pico-8 play session: no input (idle), after a click and taps of 🅾, ❎, 🅾+❎, 🅾 in the second before t = 0

[t = 1 s] idle ~1s (no d-pad/buttons)
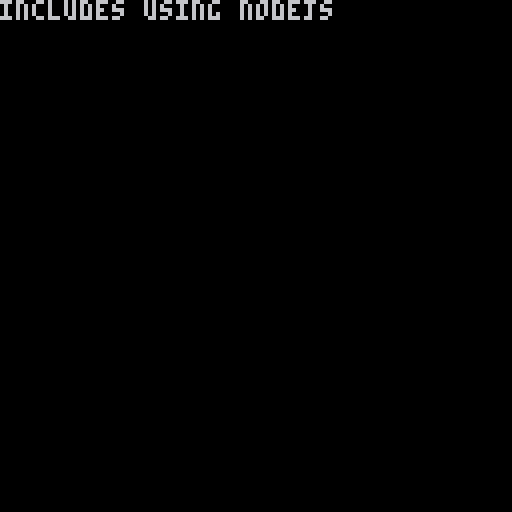

pico-8 cartridge
version 4
__lua__

function _init()
	-->> include lib/reflection/init

	sfx(1, 1)
end

function _update()
end

function _draw()
	cls()
	print('includes using nodejs')

	-->> include lib/text
	-->> include lib/reflection/draw
end
__gfx__
00000000000000000000000000000000000000000000000000000000000000000000000000000000000000000000000000000000000000000000000000000000
00000000000000000000000000000000000000000000000000000000000000000000000000000000000000000000000000000000000000000000000000000000
00000000000000000000000000000000000000000000000000000000000000000000000000000000000000000000000000000000000000000000000000000000
00000000000000000000000000000000000000000000000000000000000000000000000000000000000000000000000000000000000000000000000000000000
00000000000000000000000000000000000000000000000000000000000000000000000000000000000000000000000000000000000000000000000000000000
00000000000000000000000000000000000000000000000000000000000000000000000000000000000000000000000000000000000000000000000000000000
00000000000000000000000000000000000000000000000000000000000000000000000000000000000000000000000000000000000000000000000000000000
00000000000000000000000000000000000000000000000000000000000000000000000000000000000000000000000000000000000000000000000000000000
00000000000000000000000000000000000000000000000000000000000000000000000000000000000000000000000000000000000000000000000000000000
00000000000000000000000000000000000000000000000000000000000000000000000000000000000000000000000000000000000000000000000000000000
00000000000000000000000000000000000000000000000000000000000000000000000000000000000000000000000000000000000000000000000000000000
00000000000000000000000000000000000000000000000000000000000000000000000000000000000000000000000000000000000000000000000000000000
00000000000000000000000000000000000000000000000000000000000000000000000000000000000000000000000000000000000000000000000000000000
00000000000000000000000000000000000000000000000000000000000000000000000000000000000000000000000000000000000000000000000000000000
00000000000000000000000000000000000000000000000000000000000000000000000000000000000000000000000000000000000000000000000000000000
00000000000000000000000000000000000000000000000000000000000000000000000000000000000000000000000000000000000000000000000000000000
00000000000000000000000000000000000000000000000000000000000000000000000000000000000000000000000000000000000000000000000000000000
00000000000000000000000000000000000000000000000000000000000000000000000000000000000000000000000000000000000000000000000000000000
00000000000000000000000000000000000000000000000000000000000000000000000000000000000000000000000000000000000000000000000000000000
00000000000000000000000000000000000000000000000000000000000000000000000000000000000000000000000000000000000000000000000000000000
00000000000000000000000000000000000000000000000000000000000000000000000000000000000000000000000000000000000000000000000000000000
00000000000000000000000000000000000000000000000000000000000000000000000000000000000000000000000000000000000000000000000000000000
00000000000000000000000000000000000000000000000000000000000000000000000000000000000000000000000000000000000000000000000000000000
00000000000000000000000000000000000000000000000000000000000000000000000000000000000000000000000000000000000000000000000000000000
00000000000000000000000000000000000000000000000000000000000000000000000000000000000000000000000000000000000000000000000000000000
00000000000000000000000000000000000000000000000000000000000000000000000000000000000000000000000000000000000000000000000000000000
00000000000000000000000000000000000000000000000000000000000000000000000000000000000000000000000000000000000000000000000000000000
00000000000000000000000000000000000000000000000000000000000000000000000000000000000000000000000000000000000000000000000000000000
00000000000000000000000000000000000000000000000000000000000000000000000000000000000000000000000000000000000000000000000000000000
00000000000000000000000000000000000000000000000000000000000000000000000000000000000000000000000000000000000000000000000000000000
00000000000000000000000000000000000000000000000000000000000000000000000000000000000000000000000000000000000000000000000000000000
00000000000000000000000000000000000000000000000000000000000000000000000000000000000000000000000000000000000000000000000000000000
00000000000000000000000000000000000000000000000000000000000000000000000000000000000000000000000000000000000000000000000000000000
00000000000000000000000000000000000000000000000000000000000000000000000000000000000000000000000000000000000000000000000000000000
00000000000000000000000000000000000000000000000000000000000000000000000000000000000000000000000000000000000000000000000000000000
00000000000000000000000000000000000000000000000000000000000000000000000000000000000000000000000000000000000000000000000000000000
00000000000000000000000000000000000000000000000000000000000000000000000000000000000000000000000000000000000000000000000000000000
00000000000000000000000000000000000000000000000000000000000000000000000000000000000000000000000000000000000000000000000000000000
00000000000000000000000000000000000000000000000000000000000000000000000000000000000000000000000000000000000000000000000000000000
00000000000000000000000000000000000000000000000000000000000000000000000000000000000000000000000000000000000000000000000000000000
00000000000000000000000000000000000000000000000000000000000000000000000000000000000000000000000000000000000000000000000000000000
00000000000000000000000000000000000000000000000000000000000000000000000000000000000000000000000000000000000000000000000000000000
00000000000000000000000000000000000000000000000000000000000000000000000000000000000000000000000000000000000000000000000000000000
00000000000000000000000000000000000000000000000000000000000000000000000000000000000000000000000000000000000000000000000000000000
00000000000000000000000000000000000000000000000000000000000000000000000000000000000000000000000000000000000000000000000000000000
00000000000000000000000000000000000000000000000000000000000000000000000000000000000000000000000000000000000000000000000000000000
00000000000000000000000000000000000000000000000000000000000000000000000000000000000000000000000000000000000000000000000000000000
00000000000000000000000000000000000000000000000000000000000000000000000000000000000000000000000000000000000000000000000000000000
00000000000000000000000000000000000000000000000000000000000000000000000000000000000000000000000000000000000000000000000000000000
00000000000000000000000000000000000000000000000000000000000000000000000000000000000000000000000000000000000000000000000000000000
00000000000000000000000000000000000000000000000000000000000000000000000000000000000000000000000000000000000000000000000000000000
00000000000000000000000000000000000000000000000000000000000000000000000000000000000000000000000000000000000000000000000000000000
00000000000000000000000000000000000000000000000000000000000000000000000000000000000000000000000000000000000000000000000000000000
00000000000000000000000000000000000000000000000000000000000000000000000000000000000000000000000000000000000000000000000000000000
00000000000000000000000000000000000000000000000000000000000000000000000000000000000000000000000000000000000000000000000000000000
00000000000000000000000000000000000000000000000000000000000000000000000000000000000000000000000000000000000000000000000000000000
00000000000000000000000000000000000000000000000000000000000000000000000000000000000000000000000000000000000000000000000000000000
00000000000000000000000000000000000000000000000000000000000000000000000000000000000000000000000000000000000000000000000000000000
00000000000000000000000000000000000000000000000000000000000000000000000000000000000000000000000000000000000000000000000000000000
00000000000000000000000000000000000000000000000000000000000000000000000000000000000000000000000000000000000000000000000000000000
00000000000000000000000000000000000000000000000000000000000000000000000000000000000000000000000000000000000000000000000000000000
00000000000000000000000000000000000000000000000000000000000000000000000000000000000000000000000000000000000000000000000000000000
00000000000000000000000000000000000000000000000000000000000000000000000000000000000000000000000000000000000000000000000000000000
00000000000000000000000000000000000000000000000000000000000000000000000000000000000000000000000000000000000000000000000000000000
00000000000000000000000000000000000000000000000000000000000000000000000000000000000000000000000000000000000000000000000000000000
00000000000000000000000000000000000000000000000000000000000000000000000000000000000000000000000000000000000000000000000000000000
00000000000000000000000000000000000000000000000000000000000000000000000000000000000000000000000000000000000000000000000000000000
00000000000000000000000000000000000000000000000000000000000000000000000000000000000000000000000000000000000000000000000000000000
00000000000000000000000000000000000000000000000000000000000000000000000000000000000000000000000000000000000000000000000000000000
00000000000000000000000000000000000000000000000000000000000000000000000000000000000000000000000000000000000000000000000000000000
00000000000000000000000000000000000000000000000000000000000000000000000000000000000000000000000000000000000000000000000000000000
00000000000000000000000000000000000000000000000000000000000000000000000000000000000000000000000000000000000000000000000000000000
00000000000000000000000000000000000000000000000000000000000000000000000000000000000000000000000000000000000000000000000000000000
00000000000000000000000000000000000000000000000000000000000000000000000000000000000000000000000000000000000000000000000000000000
00000000000000000000000000000000000000000000000000000000000000000000000000000000000000000000000000000000000000000000000000000000
00000000000000000000000000000000000000000000000000000000000000000000000000000000000000000000000000000000000000000000000000000000
00000000000000000000000000000000000000000000000000000000000000000000000000000000000000000000000000000000000000000000000000000000
00000000000000000000000000000000000000000000000000000000000000000000000000000000000000000000000000000000000000000000000000000000
00000000000000000000000000000000000000000000000000000000000000000000000000000000000000000000000000000000000000000000000000000000
00000000000000000000000000000000000000000000000000000000000000000000000000000000000000000000000000000000000000000000000000000000
00000000000000000000000000000000000000000000000000000000000000000000000000000000000000000000000000000000000000000000000000000000
00000000000000000000000000000000000000000000000000000000000000000000000000000000000000000000000000000000000000000000000000000000
00000000000000000000000000000000000000000000000000000000000000000000000000000000000000000000000000000000000000000000000000000000
00000000000000000000000000000000000000000000000000000000000000000000000000000000000000000000000000000000000000000000000000000000
00000000000000000000000000000000000000000000000000000000000000000000000000000000000000000000000000000000000000000000000000000000
00000000000000000000000000000000000000000000000000000000000000000000000000000000000000000000000000000000000000000000000000000000
00000000000000000000000000000000000000000000000000000000000000000000000000000000000000000000000000000000000000000000000000000000
00000000000000000000000000000000000000000000000000000000000000000000000000000000000000000000000000000000000000000000000000000000
00000000000000000000000000000000000000000000000000000000000000000000000000000000000000000000000000000000000000000000000000000000
00000000000000000000000000000000000000000000000000000000000000000000000000000000000000000000000000000000000000000000000000000000
00000000000000000000000000000000000000000000000000000000000000000000000000000000000000000000000000000000000000000000000000000000
00000000000000000000000000000000000000000000000000000000000000000000000000000000000000000000000000000000000000000000000000000000
00000000000000000000000000000000000000000000000000000000000000000000000000000000000000000000000000000000000000000000000000000000
00000000000000000000000000000000000000000000000000000000000000000000000000000000000000000000000000000000000000000000000000000000
00000000000000000000000000000000000000000000000000000000000000000000000000000000000000000000000000000000000000000000000000000000
00000000000000000000000000000000000000000000000000000000000000000000000000000000000000000000000000000000000000000000000000000000
00000000000000000000000000000000000000000000000000000000000000000000000000000000000000000000000000000000000000000000000000000000
00000000000000000000000000000000000000000000000000000000000000000000000000000000000000000000000000000000000000000000000000000000
00000000000000000000000000000000000000000000000000000000000000000000000000000000000000000000000000000000000000000000000000000000
00000000000000000000000000000000000000000000000000000000000000000000000000000000000000000000000000000000000000000000000000000000
00000000000000000000000000000000000000000000000000000000000000000000000000000000000000000000000000000000000000000000000000000000
00000000000000000000000000000000000000000000000000000000000000000000000000000000000000000000000000000000000000000000000000000000
00000000000000000000000000000000000000000000000000000000000000000000000000000000000000000000000000000000000000000000000000000000
00000000000000000000000000000000000000000000000000000000000000000000000000000000000000000000000000000000000000000000000000000000
00000000000000000000000000000000000000000000000000000000000000000000000000000000000000000000000000000000000000000000000000000000
00000000000000000000000000000000000000000000000000000000000000000000000000000000000000000000000000000000000000000000000000000000
00000000000000000000000000000000000000000000000000000000000000000000000000000000000000000000000000000000000000000000000000000000
00000000000000000000000000000000000000000000000000000000000000000000000000000000000000000000000000000000000000000000000000000000
00000000000000000000000000000000000000000000000000000000000000000000000000000000000000000000000000000000000000000000000000000000
00000000000000000000000000000000000000000000000000000000000000000000000000000000000000000000000000000000000000000000000000000000
00000000000000000000000000000000000000000000000000000000000000000000000000000000000000000000000000000000000000000000000000000000
00000000000000000000000000000000000000000000000000000000000000000000000000000000000000000000000000000000000000000000000000000000
00000000000000000000000000000000000000000000000000000000000000000000000000000000000000000000000000000000000000000000000000000000
00000000000000000000000000000000000000000000000000000000000000000000000000000000000000000000000000000000000000000000000000000000
00000000000000000000000000000000000000000000000000000000000000000000000000000000000000000000000000000000000000000000000000000000
00000000000000000000000000000000000000000000000000000000000000000000000000000000000000000000000000000000000000000000000000000000
00000000000000000000000000000000000000000000000000000000000000000000000000000000000000000000000000000000000000000000000000000000
00000000000000000000000000000000000000000000000000000000000000000000000000000000000000000000000000000000000000000000000000000000
00000000000000000000000000000000000000000000000000000000000000000000000000000000000000000000000000000000000000000000000000000000
00000000000000000000000000000000000000000000000000000000000000000000000000000000000000000000000000000000000000000000000000000000
00000000000000000000000000000000000000000000000000000000000000000000000000000000000000000000000000000000000000000000000000000000
00000000000000000000000000000000000000000000000000000000000000000000000000000000000000000000000000000000000000000000000000000000
00000000000000000000000000000000000000000000000000000000000000000000000000000000000000000000000000000000000000000000000000000000
00000000000000000000000000000000000000000000000000000000000000000000000000000000000000000000000000000000000000000000000000000000
00000000000000000000000000000000000000000000000000000000000000000000000000000000000000000000000000000000000000000000000000000000
00000000000000000000000000000000000000000000000000000000000000000000000000000000000000000000000000000000000000000000000000000000
00000000000000000000000000000000000000000000000000000000000000000000000000000000000000000000000000000000000000000000000000000000
00000000000000000000000000000000000000000000000000000000000000000000000000000000000000000000000000000000000000000000000000000000
__gff__
0000000000000000000000000000000000000000000000000000000000000000000000000000000000000000000000000000000000000000000000000000000000000000000000000000000000000000000000000000000000000000000000000000000000000000000000000000000000000000000000000000000000000000
0000000000000000000000000000000000000000000000000000000000000000000000000000000000000000000000000000000000000000000000000000000000000000000000000000000000000000000000000000000000000000000000000000000000000000000000000000000000000000000000000000000000000000
__map__
0000000000000000000000000000000000000000000000000000000000000000000000000000000000000000000000000000000000000000000000000000000000000000000000000000000000000000000000000000000000000000000000000000000000000000000000000000000000000000000000000000000000000000
0000000000000000000000000000000000000000000000000000000000000000000000000000000000000000000000000000000000000000000000000000000000000000000000000000000000000000000000000000000000000000000000000000000000000000000000000000000000000000000000000000000000000000
0000000000000000000000000000000000000000000000000000000000000000000000000000000000000000000000000000000000000000000000000000000000000000000000000000000000000000000000000000000000000000000000000000000000000000000000000000000000000000000000000000000000000000
0000000000000000000000000000000000000000000000000000000000000000000000000000000000000000000000000000000000000000000000000000000000000000000000000000000000000000000000000000000000000000000000000000000000000000000000000000000000000000000000000000000000000000
0000000000000000000000000000000000000000000000000000000000000000000000000000000000000000000000000000000000000000000000000000000000000000000000000000000000000000000000000000000000000000000000000000000000000000000000000000000000000000000000000000000000000000
0000000000000000000000000000000000000000000000000000000000000000000000000000000000000000000000000000000000000000000000000000000000000000000000000000000000000000000000000000000000000000000000000000000000000000000000000000000000000000000000000000000000000000
0000000000000000000000000000000000000000000000000000000000000000000000000000000000000000000000000000000000000000000000000000000000000000000000000000000000000000000000000000000000000000000000000000000000000000000000000000000000000000000000000000000000000000
0000000000000000000000000000000000000000000000000000000000000000000000000000000000000000000000000000000000000000000000000000000000000000000000000000000000000000000000000000000000000000000000000000000000000000000000000000000000000000000000000000000000000000
0000000000000000000000000000000000000000000000000000000000000000000000000000000000000000000000000000000000000000000000000000000000000000000000000000000000000000000000000000000000000000000000000000000000000000000000000000000000000000000000000000000000000000
0000000000000000000000000000000000000000000000000000000000000000000000000000000000000000000000000000000000000000000000000000000000000000000000000000000000000000000000000000000000000000000000000000000000000000000000000000000000000000000000000000000000000000
0000000000000000000000000000000000000000000000000000000000000000000000000000000000000000000000000000000000000000000000000000000000000000000000000000000000000000000000000000000000000000000000000000000000000000000000000000000000000000000000000000000000000000
0000000000000000000000000000000000000000000000000000000000000000000000000000000000000000000000000000000000000000000000000000000000000000000000000000000000000000000000000000000000000000000000000000000000000000000000000000000000000000000000000000000000000000
0000000000000000000000000000000000000000000000000000000000000000000000000000000000000000000000000000000000000000000000000000000000000000000000000000000000000000000000000000000000000000000000000000000000000000000000000000000000000000000000000000000000000000
0000000000000000000000000000000000000000000000000000000000000000000000000000000000000000000000000000000000000000000000000000000000000000000000000000000000000000000000000000000000000000000000000000000000000000000000000000000000000000000000000000000000000000
0000000000000000000000000000000000000000000000000000000000000000000000000000000000000000000000000000000000000000000000000000000000000000000000000000000000000000000000000000000000000000000000000000000000000000000000000000000000000000000000000000000000000000
0000000000000000000000000000000000000000000000000000000000000000000000000000000000000000000000000000000000000000000000000000000000000000000000000000000000000000000000000000000000000000000000000000000000000000000000000000000000000000000000000000000000000000
0000000000000000000000000000000000000000000000000000000000000000000000000000000000000000000000000000000000000000000000000000000000000000000000000000000000000000000000000000000000000000000000000000000000000000000000000000000000000000000000000000000000000000
0000000000000000000000000000000000000000000000000000000000000000000000000000000000000000000000000000000000000000000000000000000000000000000000000000000000000000000000000000000000000000000000000000000000000000000000000000000000000000000000000000000000000000
0000000000000000000000000000000000000000000000000000000000000000000000000000000000000000000000000000000000000000000000000000000000000000000000000000000000000000000000000000000000000000000000000000000000000000000000000000000000000000000000000000000000000000
0000000000000000000000000000000000000000000000000000000000000000000000000000000000000000000000000000000000000000000000000000000000000000000000000000000000000000000000000000000000000000000000000000000000000000000000000000000000000000000000000000000000000000
0000000000000000000000000000000000000000000000000000000000000000000000000000000000000000000000000000000000000000000000000000000000000000000000000000000000000000000000000000000000000000000000000000000000000000000000000000000000000000000000000000000000000000
0000000000000000000000000000000000000000000000000000000000000000000000000000000000000000000000000000000000000000000000000000000000000000000000000000000000000000000000000000000000000000000000000000000000000000000000000000000000000000000000000000000000000000
0000000000000000000000000000000000000000000000000000000000000000000000000000000000000000000000000000000000000000000000000000000000000000000000000000000000000000000000000000000000000000000000000000000000000000000000000000000000000000000000000000000000000000
0000000000000000000000000000000000000000000000000000000000000000000000000000000000000000000000000000000000000000000000000000000000000000000000000000000000000000000000000000000000000000000000000000000000000000000000000000000000000000000000000000000000000000
0000000000000000000000000000000000000000000000000000000000000000000000000000000000000000000000000000000000000000000000000000000000000000000000000000000000000000000000000000000000000000000000000000000000000000000000000000000000000000000000000000000000000000
0000000000000000000000000000000000000000000000000000000000000000000000000000000000000000000000000000000000000000000000000000000000000000000000000000000000000000000000000000000000000000000000000000000000000000000000000000000000000000000000000000000000000000
0000000000000000000000000000000000000000000000000000000000000000000000000000000000000000000000000000000000000000000000000000000000000000000000000000000000000000000000000000000000000000000000000000000000000000000000000000000000000000000000000000000000000000
0000000000000000000000000000000000000000000000000000000000000000000000000000000000000000000000000000000000000000000000000000000000000000000000000000000000000000000000000000000000000000000000000000000000000000000000000000000000000000000000000000000000000000
0000000000000000000000000000000000000000000000000000000000000000000000000000000000000000000000000000000000000000000000000000000000000000000000000000000000000000000000000000000000000000000000000000000000000000000000000000000000000000000000000000000000000000
0000000000000000000000000000000000000000000000000000000000000000000000000000000000000000000000000000000000000000000000000000000000000000000000000000000000000000000000000000000000000000000000000000000000000000000000000000000000000000000000000000000000000000
0000000000000000000000000000000000000000000000000000000000000000000000000000000000000000000000000000000000000000000000000000000000000000000000000000000000000000000000000000000000000000000000000000000000000000000000000000000000000000000000000000000000000000
0000000000000000000000000000000000000000000000000000000000000000000000000000000000000000000000000000000000000000000000000000000000000000000000000000000000000000000000000000000000000000000000000000000000000000000000000000000000000000000000000000000000000000
